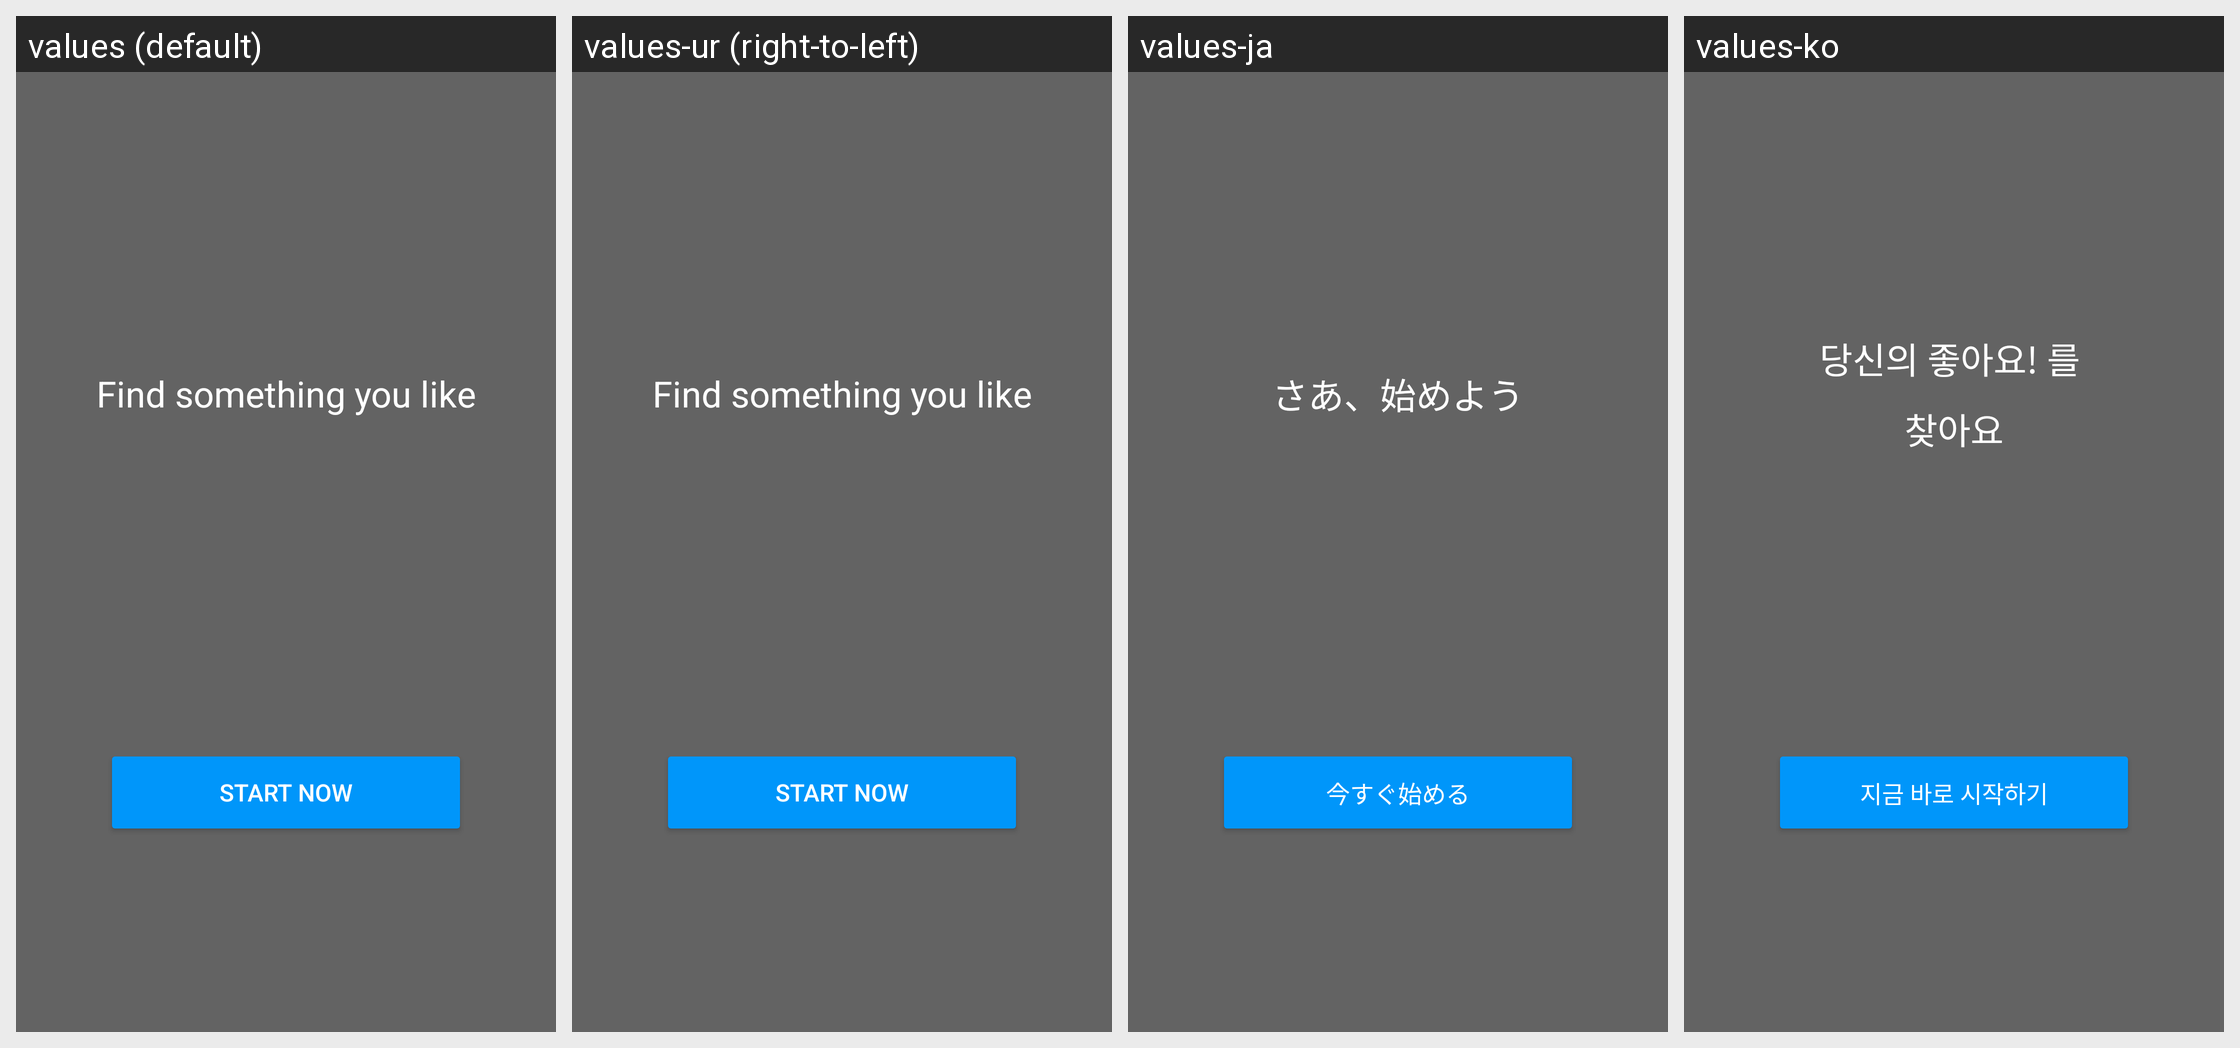

This grid shows one Android layout under several languages. Give, for every string resource on the screen, its name, the default text and each shown locale's text.
Android screen res/layout/pager_item_walkthrough_last_loggedin.xml rendered under 4 locales, left to right: values (default), values-ur (right-to-left), values-ja, values-ko. Device: Nexus 5 (rendered at 1080×1920; each locale shown at half size, 540×960, under a caption strip naming it); theme PixivTheme.NoActionBar.
Other locales in the repository, not shown: values-af, values-ar, values-as, values-be, values-bg, values-bn, values-ca, values-cs, values-da, values-de, values-el, values-en-rGB, values-es, values-et, values-fa, values-fi, values-fr, values-fr-rCA, values-gl, values-gu, values-hi, values-hr, values-hu, values-in, values-it, values-iw, values-kn, values-ml, values-mr, values-ms, values-nb, values-nl, values-pa, values-pl, values-pt, values-pt-rPT, values-ro, values-ru, values-sk, values-sr, values-sv, values-ta, values-te, values-th, values-tl, values-tr, values-uk, values-vi, values-zh-rCN, values-zh-rHK, values-zh-rMO, values-zh-rSG, values-zh-rTW.
Strings drawn on this screen, with the default value and each locale's value (text and hints the layout hard-codes, and strings that could not be matched under every locale, appear in the picture but are not listed):

walkthrough_start_title
  values: Find something you like
  values-ur: Find something you like  [not translated; the default value is used]
  values-ja: さあ、始めよう
  values-ko: 당신의 좋아요! 를 
      찾아요

walkthrough_start_now
  values: Start now
  values-ur: Start now  [not translated; the default value is used]
  values-ja: 今すぐ始める
  values-ko: 지금 바로 시작하기
